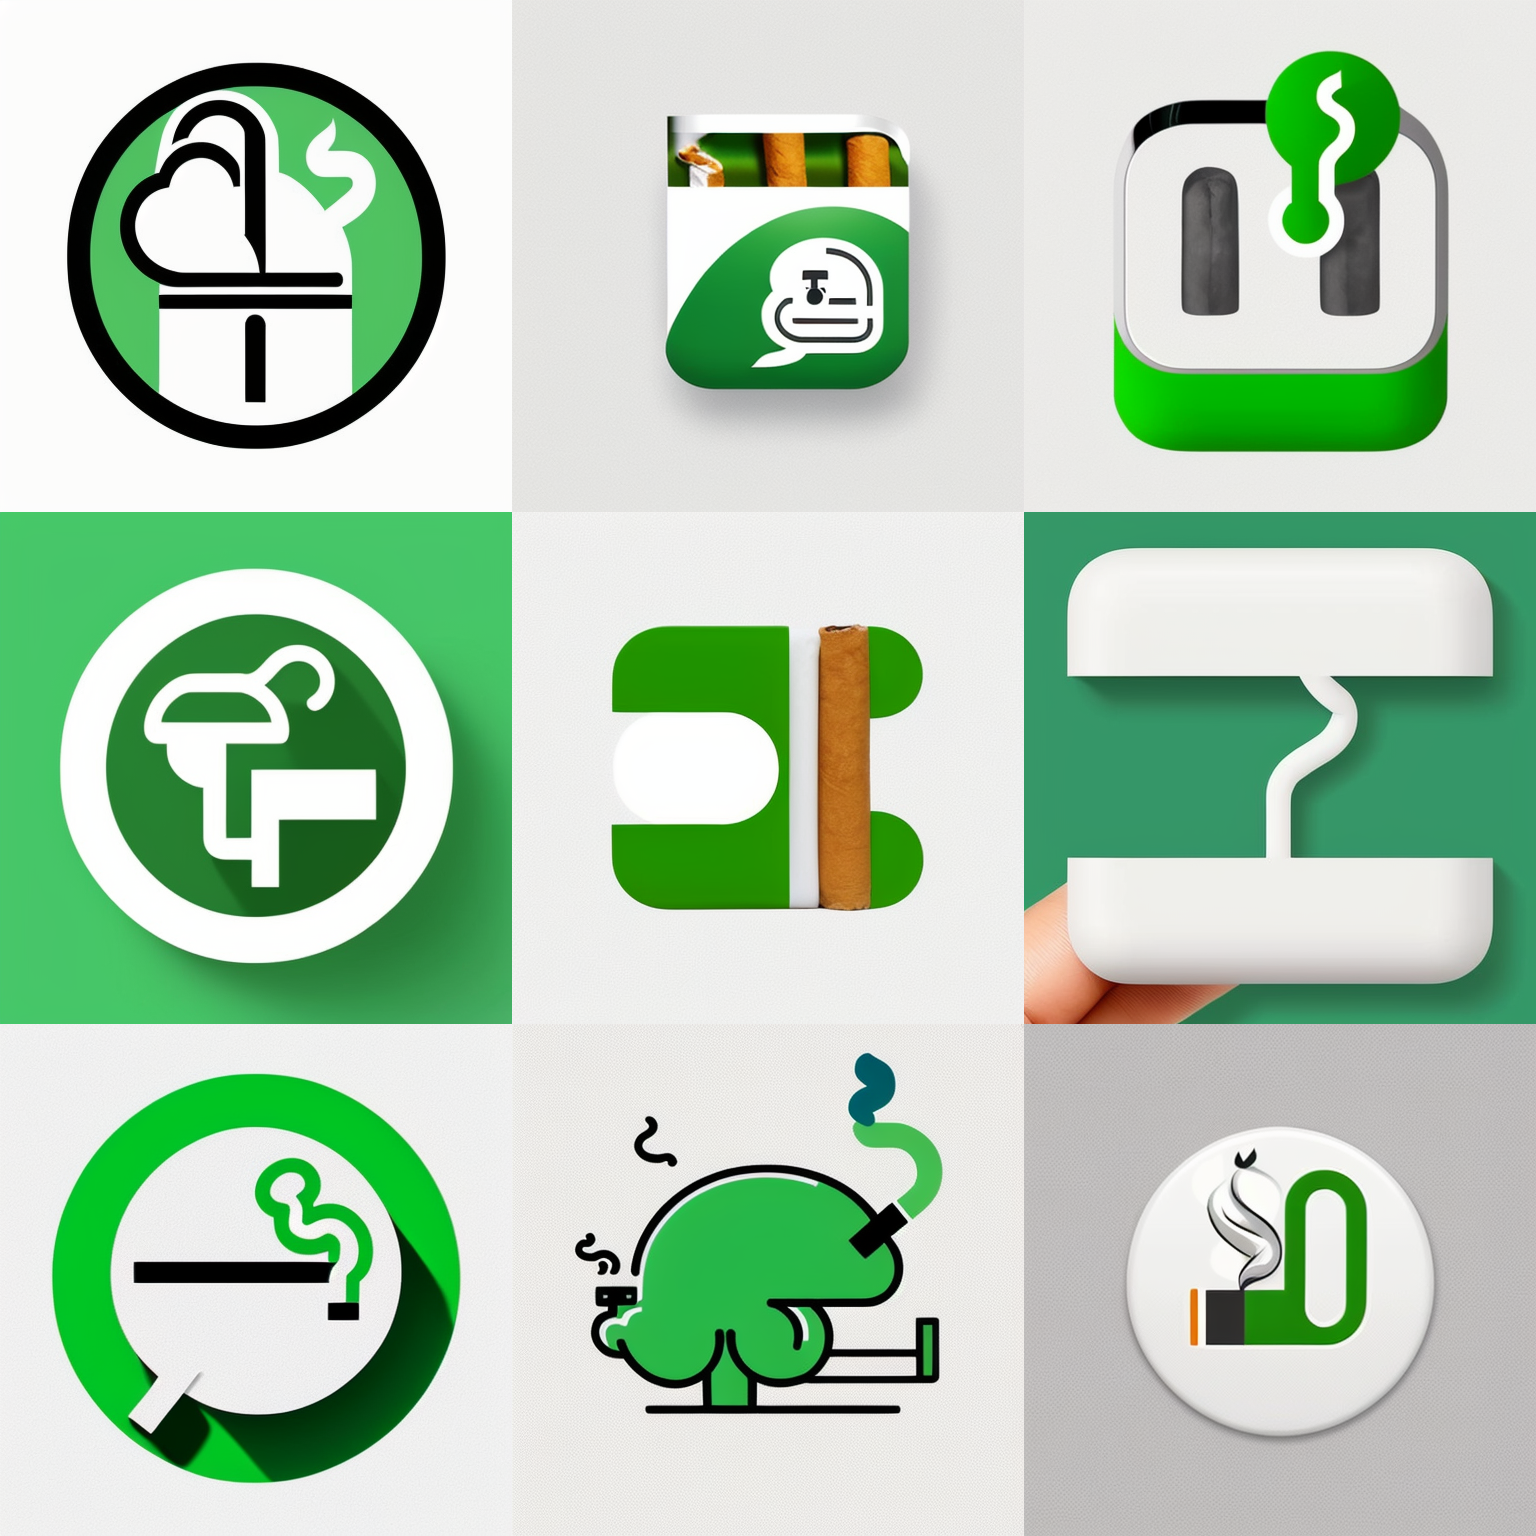
Generation parameters embedded in this image by AUTOMATIC1111 Stable Diffusion web UI or a fork of it (Forge, ...) (PNG 'parameters' text chunk):
Simple and iconic icon design of combining  smoking, cigarette and brain motifs, trending on behance ,simple, minimal, cute, happy, white background and green contents, JT
Negative prompt: photorealistic, complicated, horror, scary, shadow,  3 colors
Steps: 20, Sampler: DPM++ 2M SDE Karras, CFG scale: 8, Seed: 2161905889, Size: 512x512, Model hash: 107d2a241b, Model: cyberrealistic_v31, Version: v1.4.0-2-g8d0078b6